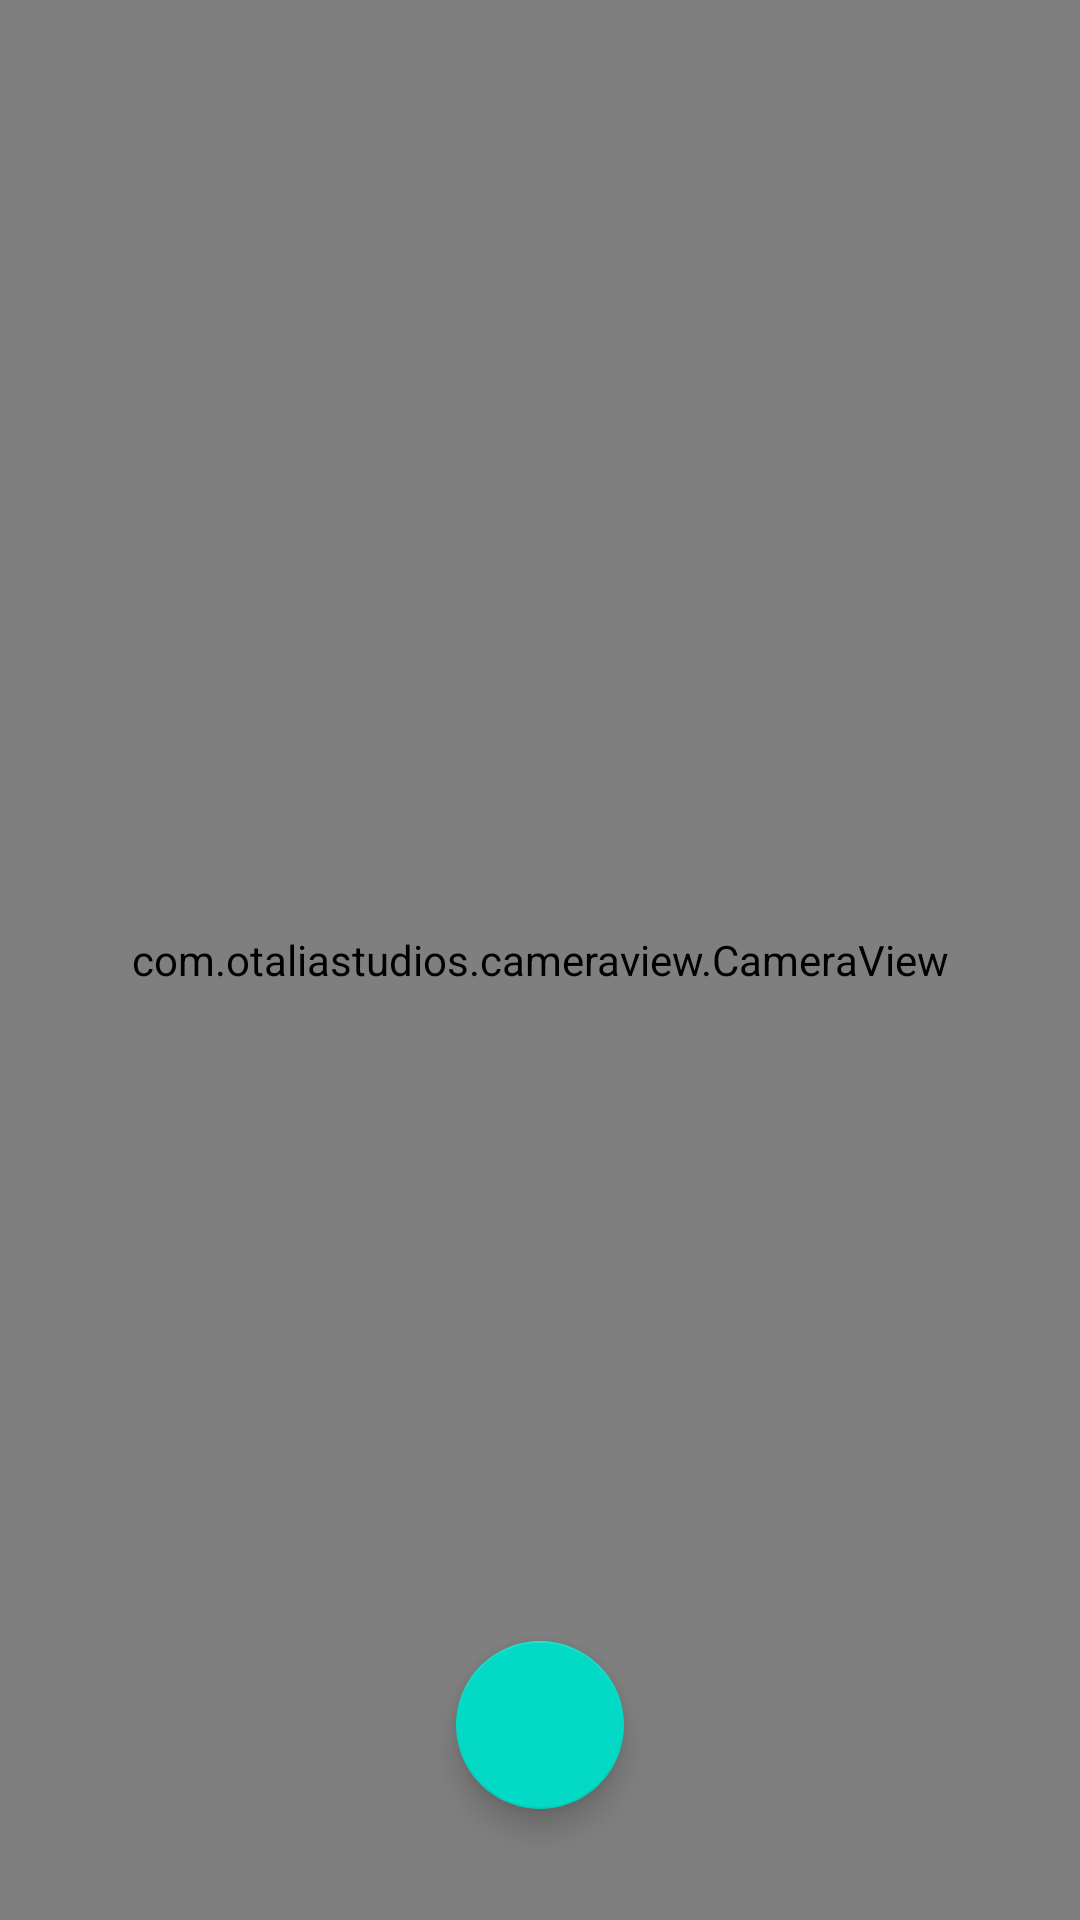

Layout XML and referenced resources for this Android screen:
<!-- AndroidManifest.xml: application theme Theme.CameraApp -->
<!-- res/layout/fragment_camera.xml -->
<?xml version="1.0" encoding="utf-8"?>
<FrameLayout
    xmlns:android="http://schemas.android.com/apk/res/android"
    xmlns:app="http://schemas.android.com/apk/res-auto"
    xmlns:tools="http://schemas.android.com/tools"
    android:layout_width="match_parent"
    android:layout_height="match_parent"
    tools:context=".CameraFragment">
    <androidx.constraintlayout.widget.ConstraintLayout
        android:layout_width="match_parent"
        android:layout_height="match_parent"
        android:id="@+id/img_page">
        
        <com.otaliastudios.cameraview.CameraView
            android:id="@+id/camera_view"
            android:layout_width="match_parent"
            android:layout_height="match_parent"
            android:layout_alignParentLeft="true"
            android:layout_alignParentStart="true"
            android:layout_alignParentTop="true"
            android:adjustViewBounds="true"
            app:cameraMode="picture"
            app:cameraFacing="front"
            app:cameraPictureFormat="jpeg"
            app:cameraAudioBitRate="0"
            app:cameraVideoMaxSize="0"
            app:cameraVideoMaxDuration="0"
            app:cameraVideoBitRate="0"
            app:cameraPreviewFrameRate="30"
            app:cameraPreviewFrameRateExact="true"
            android:background="@android:color/black"
            tools:ignore="MissingConstraints" />
        <androidx.constraintlayout.widget.ConstraintLayout
            android:layout_width="match_parent"
            android:layout_height="130dp"
            android:padding="10dp"
            app:layout_constraintBottom_toBottomOf="parent"
            tools:ignore="MissingConstraints">

            <TextView
                android:id="@+id/txt_info_proses"
                android:layout_width="match_parent"
                android:layout_height="wrap_content"
                android:text="please wait...!"
                app:autoSizeTextType="uniform"
                app:fontFamily="sans-serif"
                android:gravity="center"
                android:textSize="20dp"
                android:textColor="#fff"
                android:visibility="gone"
                app:textAllCaps="true" />
            <com.google.android.material.floatingactionbutton.FloatingActionButton
                android:layout_width="wrap_content"
                android:layout_height="wrap_content"
                app:layout_constraintBottom_toBottomOf="parent"
                app:layout_constraintEnd_toEndOf="parent"
                app:layout_constraintStart_toStartOf="parent"
                app:layout_constraintTop_toTopOf="parent"
                app:srcCompat="@drawable/ic_capture_camera"
                android:id="@+id/getPicture"
                />
        </androidx.constraintlayout.widget.ConstraintLayout>
    </androidx.constraintlayout.widget.ConstraintLayout>
    <androidx.constraintlayout.widget.ConstraintLayout
        android:layout_width="match_parent"
        android:layout_height="match_parent"
        android:id="@+id/page_result"
        android:background="@color/white"
        android:visibility="gone">
        <TextView
            android:layout_width="match_parent"
            android:layout_height="wrap_content"
            android:id="@+id/txt_result"
            tools:ignore="MissingConstraints" />
        <androidx.constraintlayout.widget.ConstraintLayout
            android:layout_width="match_parent"
            android:layout_height="wrap_content"
            android:padding="10dp"
            app:layout_constraintBottom_toBottomOf="parent">
            <com.google.android.material.floatingactionbutton.FloatingActionButton
                android:layout_width="wrap_content"
                android:layout_height="wrap_content"
                app:layout_constraintBottom_toBottomOf="parent"
                app:layout_constraintEnd_toEndOf="parent"
                app:layout_constraintStart_toStartOf="parent"
                app:layout_constraintTop_toTopOf="parent"
                app:srcCompat="@drawable/ic_home"
                android:id="@+id/back_dashboard"
                />
        </androidx.constraintlayout.widget.ConstraintLayout>
    </androidx.constraintlayout.widget.ConstraintLayout>
</FrameLayout>
<!-- resources referenced by this layout -->
<resources>
  <color name="white">#FFFFFFFF</color>
  <style name="Theme.CameraApp" parent="Theme.MaterialComponents.DayNight.DarkActionBar">
          
          <item name="android:windowFullscreen">true</item>
  
          <item name="colorPrimaryVariant">@color/colorAccent</item>
          <item name="colorOnPrimary">@color/colorPrimary</item>
          
          <item name="colorSecondary">@color/teal_200</item>
          <item name="colorSecondaryVariant">@color/teal_700</item>
          <item name="colorOnSecondary">@color/black</item>
          
          <item name="android:statusBarColor" tools:targetApi="l">?attr/colorPrimaryVariant</item>
          
          <item name="colorPrimary">@color/colorPrimary</item>
          <item name="colorPrimaryDark">@color/colorPrimaryDark</item>
          <item name="colorAccent">@color/colorAccent</item>
      </style>
  <color name="colorAccent">#FFBB86FC</color>
  <color name="colorPrimary">#FF6200EE</color>
  <color name="teal_200">#FF03DAC5</color>
  <color name="teal_700">#FF018786</color>
  <color name="black">#FF000000</color>
  <color name="colorPrimaryDark">#FF3700B3</color>
</resources>
